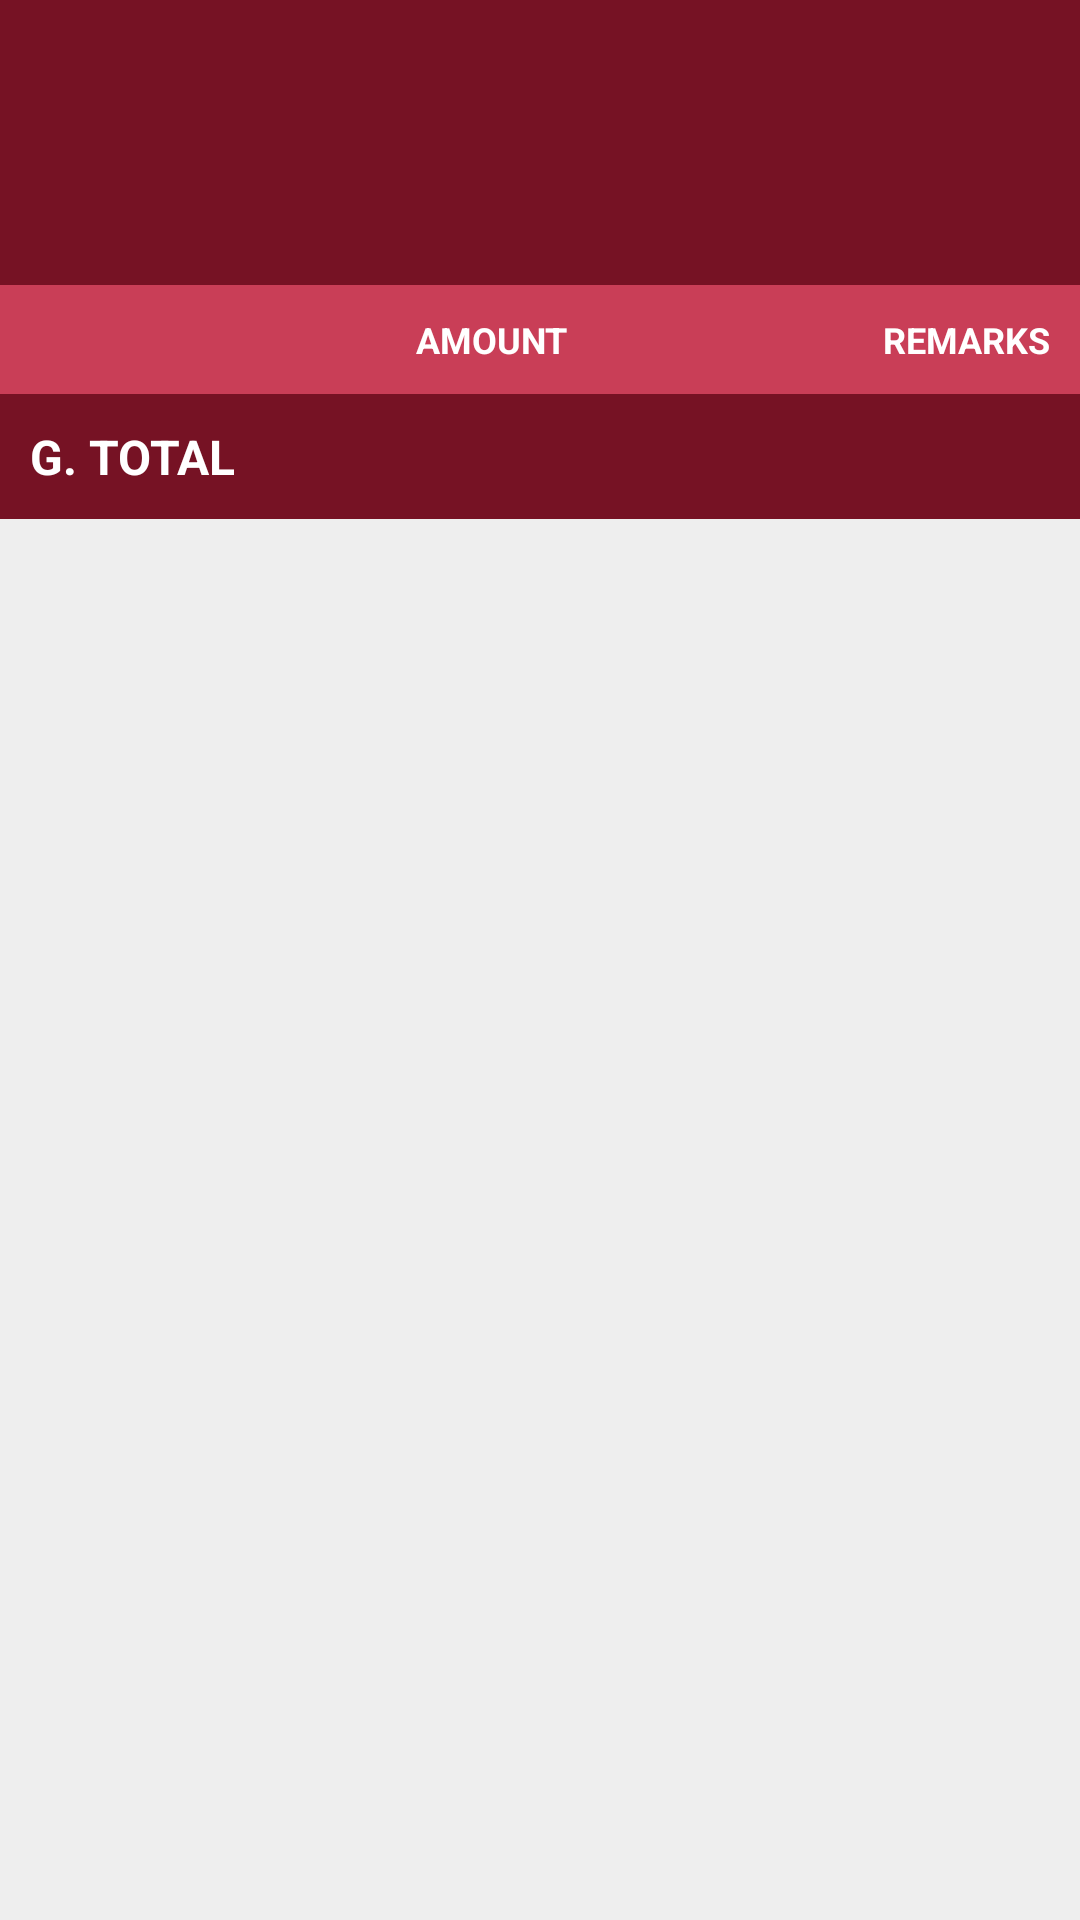

Write the Android layout XML for this screen, with the resource values it uses.
<!-- AndroidManifest.xml: application theme AppTheme -->
<!-- res/layout/activity_all_accounts.xml -->
<?xml version="1.0" encoding="utf-8"?>
<LinearLayout xmlns:android="http://schemas.android.com/apk/res/android"
    xmlns:app="http://schemas.android.com/apk/res-auto"
    xmlns:tools="http://schemas.android.com/tools"
    android:layout_width="match_parent"
    android:layout_height="match_parent"
    tools:context=".AllAccounts"
    android:orientation="vertical"
    android:id="@+id/body">
    <android.support.v7.widget.Toolbar
        android:id="@+id/toolbar"
        android:layout_width="match_parent"
        android:layout_height="wrap_content"
        android:background="@color/colorPrimaryDark"
        android:theme="@style/ThemeOverlay.AppCompat.Dark.ActionBar"
        app:popupTheme="@style/ThemeOverlay.AppCompat.Light">
    </android.support.v7.widget.Toolbar>

    <LinearLayout
        android:id="@+id/wrapper"
        android:layout_width="match_parent"
        android:layout_height="match_parent"
        android:orientation="vertical"
        android:background="@color/colorLightGray">
        <LinearLayout
            android:id="@+id/Container"
            android:layout_width="match_parent"
            android:layout_height="wrap_content"
            android:orientation="vertical"
            android:background="@drawable/round_white">
            <TextView
                android:id="@+id/actype"
                android:layout_width="match_parent"
                android:layout_height="wrap_content"
                android:padding="10dp"
                android:textStyle="bold"
                android:textSize="14sp"
                android:background="@color/colorPrimaryDark"
                android:textColor="@color/colorLightGray"
                android:text=""/>
            <LinearLayout
                android:id="@+id/rheader"
                android:layout_width="match_parent"
                android:layout_height="wrap_content"
                android:orientation="horizontal"
                android:padding="10dp"
                android:weightSum="100"
                android:background="@color/colorPrimary">
                <TextView
                    android:id="@+id/to_from"
                    android:layout_width="wrap_content"
                    android:layout_height="wrap_content"
                    android:textColor="@color/colorWhite"
                    android:textSize="12dp"
                    android:textStyle="bold"
                    android:text=""
                    android:layout_weight="40"/>
                <TextView
                    android:layout_width="wrap_content"
                    android:layout_height="wrap_content"
                    android:textColor="@color/colorWhite"
                    android:textSize="12dp"
                    android:textStyle="bold"
                    android:text="AMOUNT"
                    android:layout_weight="30"
                    android:textAlignment="center"/>
                <TextView
                    android:layout_width="wrap_content"
                    android:layout_height="wrap_content"
                    android:textColor="@color/colorWhite"
                    android:textSize="12dp"
                    android:textStyle="bold"
                    android:text="REMARKS"
                    android:layout_weight="30"
                    android:textAlignment="textEnd"/>
            </LinearLayout>
            <ScrollView
                android:layout_width="match_parent"
                android:layout_height="match_parent">
                <LinearLayout
                    android:id="@+id/datarow"
                    android:layout_width="match_parent"
                    android:layout_height="wrap_content"
                    android:orientation="vertical">

                </LinearLayout>
            </ScrollView>
            <LinearLayout
                android:layout_width="match_parent"
                android:layout_height="wrap_content"
                android:orientation="horizontal"
                android:padding="10dp"
                android:weightSum="100"
                android:background="@color/colorPrimaryDark">
                <TextView
                    android:layout_width="0dp"
                    android:layout_weight="45"
                    android:layout_height="wrap_content"
                    android:text="G. TOTAL"
                    android:textStyle="bold"
                    android:textColor="@color/colorWhite"
                    android:textSize="16dp"/>
                <TextView
                    android:id="@+id/gtotal"
                    android:layout_width="0dp"
                    android:layout_weight="55"
                    android:layout_height="wrap_content"
                    android:text=""
                    android:textStyle="bold"
                    android:textColor="@color/colorWhite"
                    android:textSize="16dp"/>
            </LinearLayout>
        </LinearLayout>
    </LinearLayout>
</LinearLayout>
<!-- resources referenced by this layout -->
<resources>
  <color name="colorLightGray">#eeeeee</color>
  <color name="colorPrimary">#FFC93E57</color>
  <color name="colorPrimaryDark">#FF761224</color>
  <color name="colorWhite">#FFFFFF</color>
  <!-- drawable round_white (drawable) -->
  <?xml version="1.0" encoding="utf-8"?>
  <shape
      xmlns:android="http://schemas.android.com/apk/res/android">
      <corners
          android:radius="5dp"/>
      <solid
          android:color="@color/colorWhite"/>
  </shape>
  <style name="AppTheme" parent="Theme.AppCompat.Light.DarkActionBar">
          
          <item name="colorPrimary">@color/colorRed</item>
          <item name="colorPrimaryDark">@color/colorAccent</item>
          <item name="colorAccent">@color/colorAccent</item>
          <item name="android:navigationBarColor">@color/colorAccent</item>
          <item name="android:colorForeground">@color/foreground_material_light</item>
          <item name="android:colorBackground">@color/background_material_light</item>
          <item name="android:textColorPrimary">@android:color/black</item>
      </style>
  <color name="colorRed">#c93e57</color>
  <color name="colorAccent">#761224</color>
  <color name="foreground_material_light">#ffffff</color>
  <color name="background_material_light">#ffffff</color>
</resources>
